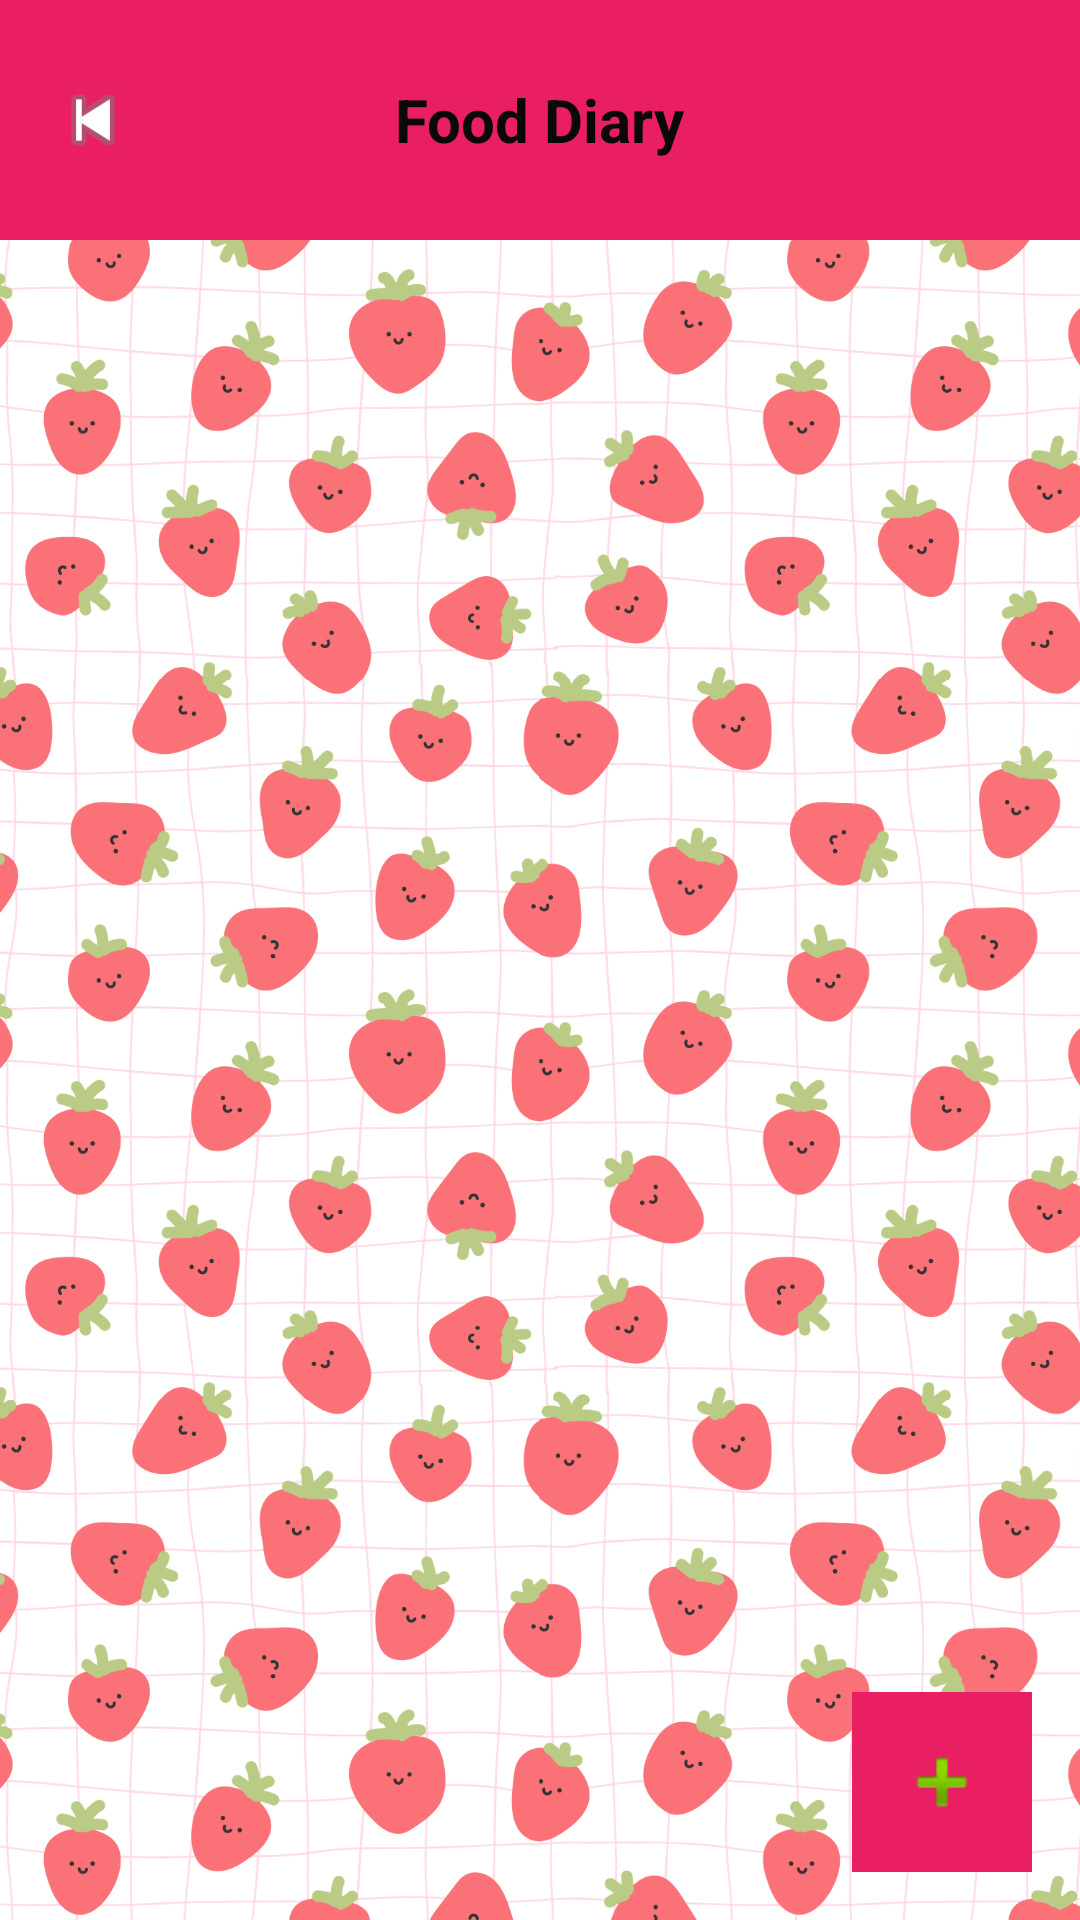

Write the Android layout XML for this screen, with the resource values it uses.
<!-- AndroidManifest.xml: application theme Theme.NutriNest -->
<!-- res/layout/activity_foodiary.xml -->
<?xml version="1.0" encoding="utf-8"?>
<LinearLayout xmlns:android="http://schemas.android.com/apk/res/android"
    android:layout_width="match_parent"
    android:layout_height="match_parent"
    android:orientation="vertical"
    android:background="@drawable/diarybg">

    
    <RelativeLayout
        android:layout_width="match_parent"
        android:layout_height="80dp"
        android:background="#E91E63"
        android:padding="16dp">

        <ImageView
            android:id="@+id/backBtn"
            android:layout_width="30dp"
            android:layout_height="30dp"
            android:src="@android:drawable/ic_media_previous"
            android:layout_centerVertical="true" />

        <TextView
            android:layout_width="wrap_content"
            android:layout_height="wrap_content"
            android:text="Food Diary"
            android:textColor="#090909"
            android:textSize="20sp"
            android:textStyle="bold"
            android:layout_centerInParent="true" />

    </RelativeLayout>

    
    <androidx.recyclerview.widget.RecyclerView
        android:id="@+id/recyclerView"
        android:layout_width="match_parent"
        android:layout_height="0dp"
        android:layout_weight="1"
        android:padding="8dp"/>

    
    <ImageView
        android:id="@+id/addBtn"
        android:layout_width="60dp"
        android:layout_height="60dp"
        android:layout_gravity="end"
        android:layout_margin="16dp"
        android:src="@android:drawable/ic_input_add"
        android:background="#E91E63"
        android:padding="15dp"/>

</LinearLayout>
<!-- resources referenced by this layout -->
<resources>
  <!-- drawable diarybg: png bitmap (drawable, 573038 bytes) -->
  <style name="Theme.NutriNest" parent="Base.Theme.NutriNest" />
  <style name="Base.Theme.NutriNest" parent="Theme.Material3.DayNight.NoActionBar">
          
          
  
          
          <item name="android:forceDarkAllowed">false</item>
      </style>
</resources>
